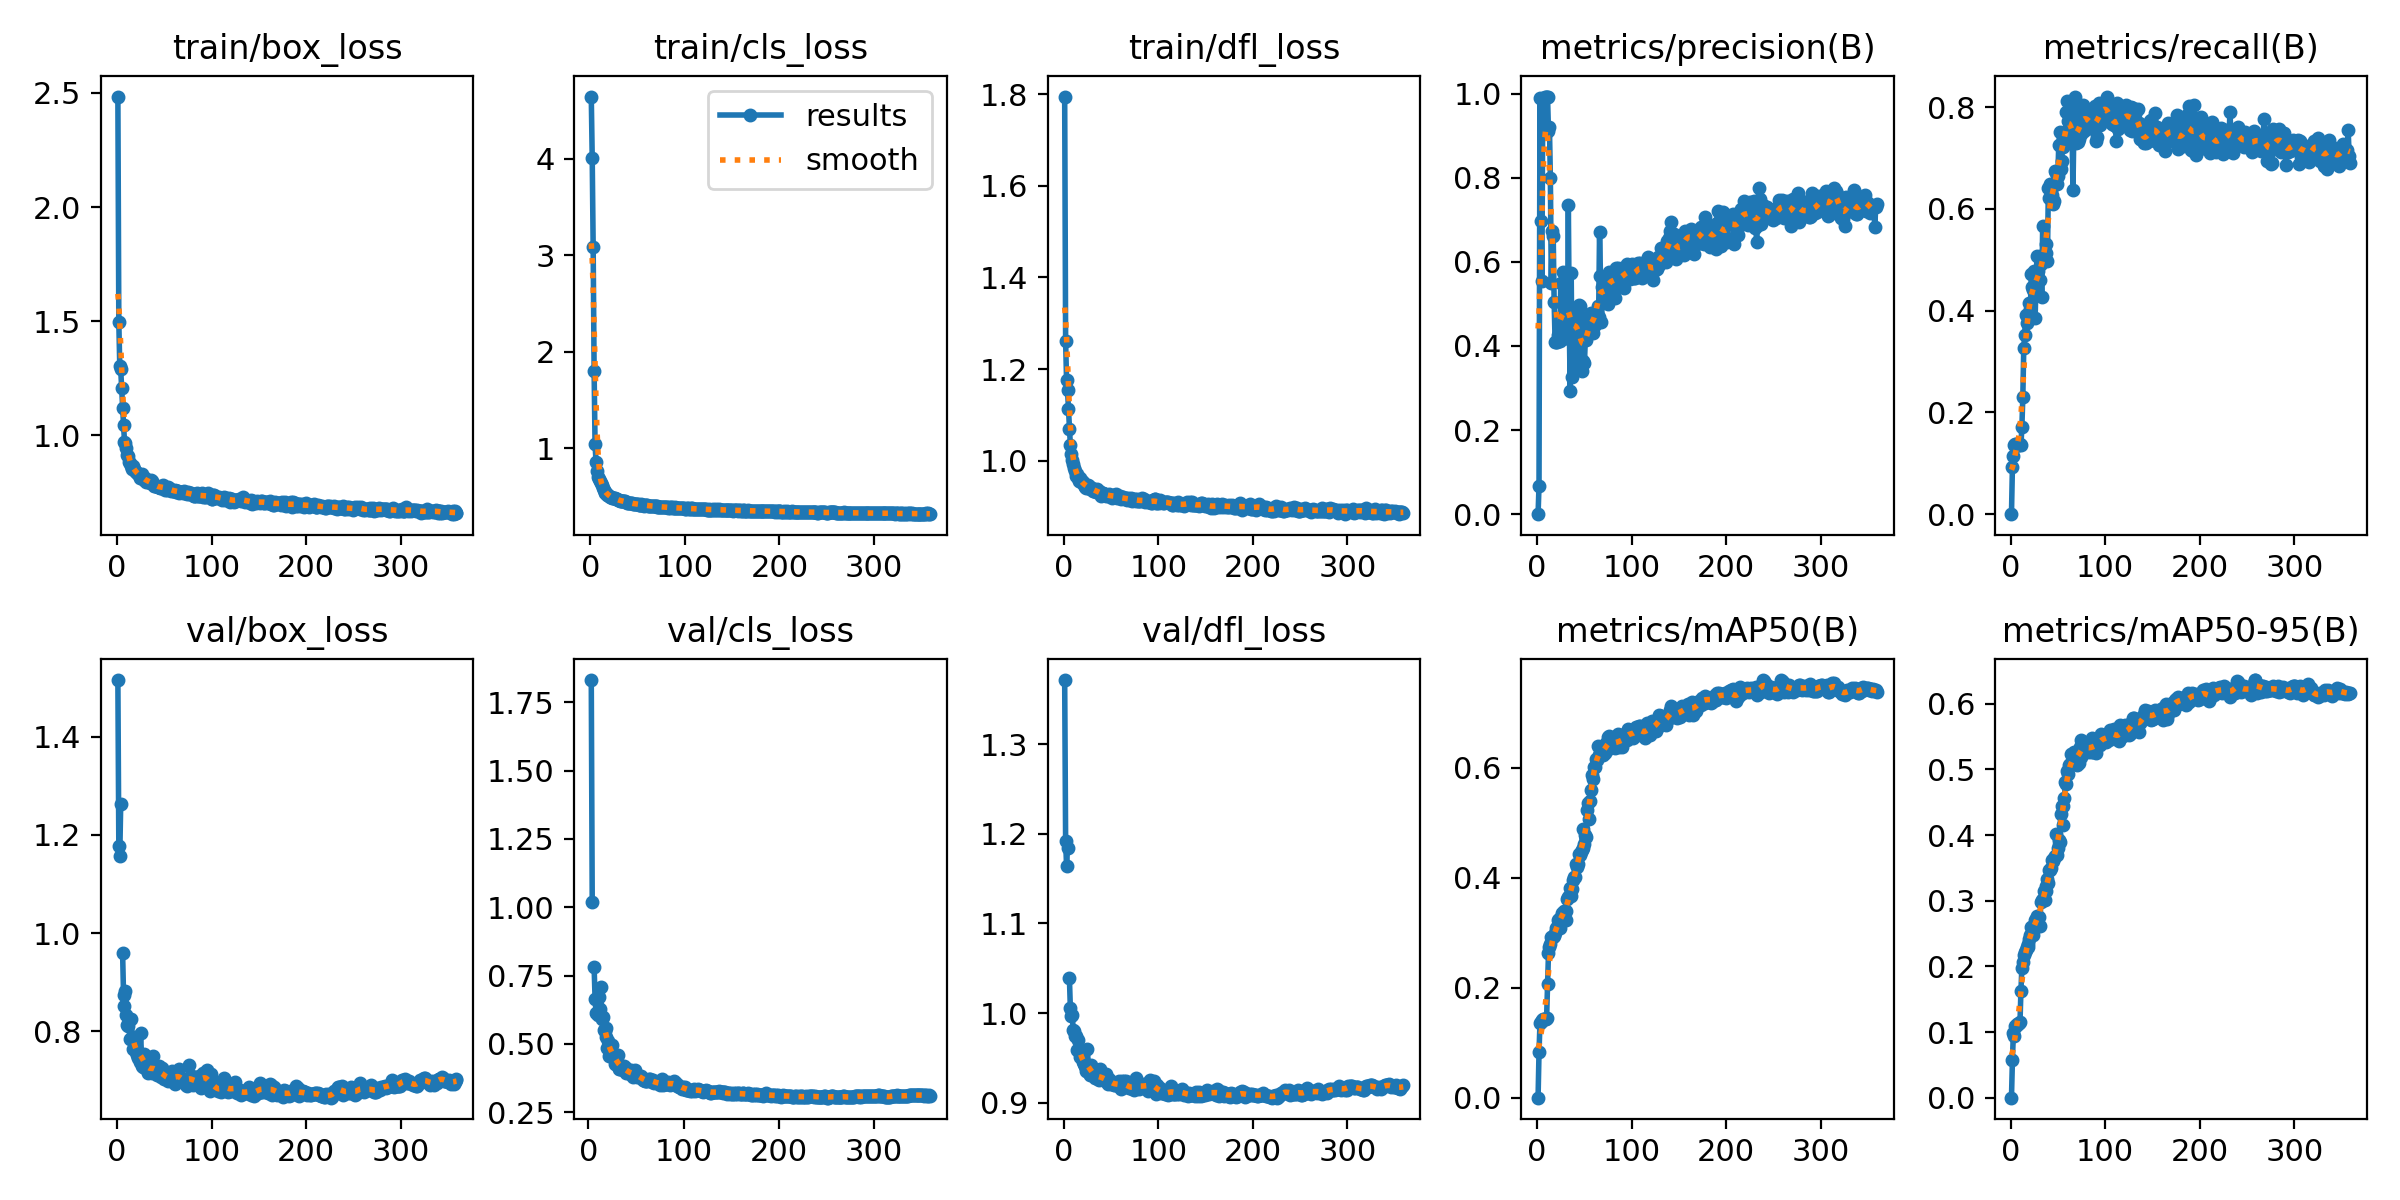

Values plotted in this chart, from the file beside it:
epoch, time, train/box_loss, train/cls_loss, train/dfl_loss, metrics/precision(B), metrics/recall(B), metrics/mAP50(B), metrics/mAP50-95(B), val/box_loss, val/cls_loss, val/dfl_loss, lr/pg0, lr/pg1, lr/pg2
1, 15.7, 2.484, 4.647, 1.795, 0, 0, 0, 0, 1.515, inf, 1.372, 0.0002727, 0.0002727, 0.0002727
2, 31.48, 1.495, 4.009, 1.26, 0.06792, 0.09338, 0.08309, 0.05696, 1.177, inf, 1.192, 0.0005531, 0.0005531, 0.0005531
3, 47.05, 1.305, 3.085, 1.175, 0.9891, 0.1151, 0.135, 0.09845, 1.158, 1.831, 1.165, 0.0008321, 0.0008321, 0.0008321
4, 62.78, 1.289, 1.801, 1.154, 0.698, 0.1351, 0.137, 0.0936, 1.263, 1.018, 1.184, 0.0009023, 0.0009023, 0.0009023
5, 78.27, 1.206, 1.04, 1.114, 0.555, 0.1383, 0.1415, 0.1098, nan, nan, nan, 0.0009, 0.0009, 0.0009
6, 93.62, 1.119, 0.862, 1.069, 0.9861, 0.1372, 0.1421, 0.1096, 0.9597, 0.7801, 1.039, 0.0008978, 0.0008978, 0.0008978
7, 109.4, 1.046, 0.7666, 1.034, 0.989, 0.136, 0.1424, 0.1117, 0.8737, 0.6648, 1.006, 0.0008955, 0.0008955, 0.0008955
8, 128, 0.9734, 0.6996, 1.014, 0.9918, 0.1351, 0.1434, 0.1125, 0.8508, 0.6146, 0.9971, 0.0008933, 0.0008933, 0.0008933
9, 143.5, 0.9651, 0.6764, 1.001, 0.9925, 0.1354, 0.1436, 0.1132, 0.8814, 0.6143, 0.9982, 0.000891, 0.000891, 0.000891
10, 159.2, 0.9443, 0.6632, 0.9923, 0.9928, 0.1375, 0.1444, 0.1147, 0.8335, 0.6061, 0.9814, 0.0008888, 0.0008888, 0.0008888
11, 174.6, 0.9152, 0.6416, 0.9844, 0.9933, 0.1361, 0.2066, 0.1627, 0.8127, 0.6712, 0.98, 0.0008865, 0.0008865, 0.0008865
12, 190.1, 0.9086, 0.6162, 0.9771, 0.9115, 0.1714, 0.2624, 0.1981, 0.8108, 0.6291, 0.9744, 0.0008843, 0.0008843, 0.0008843
13, 205.6, 0.8853, 0.5873, 0.9671, 0.9217, 0.2306, 0.2735, 0.2063, 0.8251, 0.7095, 0.9749, 0.000882, 0.000882, 0.000882
14, 221.2, 0.8812, 0.572, 0.9703, 0.8005, 0.3267, 0.2798, 0.2174, 0.7838, 0.5908, 0.9589, 0.0008798, 0.0008798, 0.0008798
15, 236.7, 0.8643, 0.5461, 0.9629, 0.5499, 0.3518, 0.2922, 0.2219, 0.8247, 0.5997, 0.9702, 0.0008775, 0.0008775, 0.0008775
16, 252.2, 0.8529, 0.5321, 0.9553, 0.6727, 0.392, 0.2915, 0.2252, 0.7896, 0.5502, 0.959, 0.0008753, 0.0008753, 0.0008753
17, 267.6, 0.8647, 0.5325, 0.9616, 0.6627, 0.3752, 0.2924, 0.2303, 0.7639, 0.546, 0.9509, 0.000873, 0.000873, 0.000873
18, 283, 0.851, 0.5164, 0.9538, 0.5047, 0.3928, 0.294, 0.2297, 0.7886, 0.5569, 0.9564, 0.0008708, 0.0008708, 0.0008708
19, 298.3, 0.8464, 0.5157, 0.9556, 0.4103, 0.3906, 0.2997, 0.2345, 0.7657, 0.5271, 0.9495, 0.0008685, 0.0008685, 0.0008685
20, 314.3, 0.8417, 0.5062, 0.9535, 0.4086, 0.416, 0.3078, 0.2422, 0.7582, 0.4862, 0.9459, 0.0008663, 0.0008663, 0.0008663
21, 330, 0.8339, 0.4991, 0.9461, 0.4101, 0.4037, 0.3097, 0.248, 0.7519, 0.5113, 0.9427, 0.000864, 0.000864, 0.000864
22, 345.4, 0.831, 0.4932, 0.9477, 0.4268, 0.4731, 0.323, 0.2603, 0.7459, 0.4573, 0.9405, 0.0008618, 0.0008618, 0.0008618
23, 361.1, 0.8308, 0.4888, 0.9423, 0.4308, 0.4471, 0.3251, 0.2606, 0.7531, 0.4749, 0.9412, 0.0008595, 0.0008595, 0.0008595
24, 376.7, 0.8134, 0.4818, 0.9412, 0.4116, 0.4415, 0.3076, 0.2484, 0.7379, 0.4586, 0.9357, 0.0008573, 0.0008573, 0.0008573
25, 392, 0.8197, 0.4809, 0.9452, 0.55, 0.4776, 0.3275, 0.2577, 0.7959, 0.4957, 0.9597, 0.000855, 0.000855, 0.000855
26, 407.6, 0.8326, 0.484, 0.9467, 0.4481, 0.3858, 0.3362, 0.27, 0.7508, 0.4638, 0.942, 0.0008528, 0.0008528, 0.0008528
27, 423.3, 0.8158, 0.4725, 0.944, 0.5764, 0.4591, 0.335, 0.2718, 0.7289, 0.4515, 0.9332, 0.0008505, 0.0008505, 0.0008505
28, 438.9, 0.8125, 0.4695, 0.9387, 0.4345, 0.5067, 0.3393, 0.2767, 0.7286, 0.4275, 0.9313, 0.0008483, 0.0008483, 0.0008483
29, 454.6, 0.806, 0.4617, 0.9412, 0.4326, 0.4782, 0.3386, 0.2745, 0.7541, 0.4526, 0.942, 0.000846, 0.000846, 0.000846
30, 470.3, 0.8117, 0.4629, 0.9399, 0.4183, 0.4599, 0.3388, 0.2754, 0.725, 0.424, 0.931, 0.0008438, 0.0008438, 0.0008438
31, 485.8, 0.7948, 0.4578, 0.9333, 0.5594, 0.4597, 0.3225, 0.261, 0.7323, 0.458, 0.9339, 0.0008415, 0.0008415, 0.0008415
32, 501.1, 0.7989, 0.4572, 0.9327, 0.4198, 0.4915, 0.3617, 0.2974, 0.7255, 0.4097, 0.9297, 0.0008393, 0.0008393, 0.0008393
33, 516.7, 0.8016, 0.4537, 0.9365, 0.7362, 0.4271, 0.3653, 0.3009, 0.7144, 0.409, 0.9274, 0.000837, 0.000837, 0.000837
34, 532.4, 0.798, 0.4503, 0.9319, 0.4464, 0.5674, 0.3671, 0.3031, 0.7273, 0.4164, 0.9305, 0.0008348, 0.0008348, 0.0008348
35, 547.8, 0.793, 0.4499, 0.9385, 0.292, 0.5105, 0.3817, 0.3141, 0.7248, 0.4197, 0.9307, 0.0008325, 0.0008325, 0.0008325
36, 563.7, 0.8055, 0.4527, 0.931, 0.574, 0.502, 0.367, 0.3013, 0.7188, 0.4054, 0.9264, 0.0008303, 0.0008303, 0.0008303
37, 588.8, 0.8007, 0.4507, 0.9347, 0.3258, 0.5312, 0.3787, 0.3149, 0.715, 0.42, 0.9258, 0.000828, 0.000828, 0.000828
38, 604.5, 0.7863, 0.4432, 0.9305, 0.4601, 0.5125, 0.3955, 0.3229, 0.75, 0.4082, 0.9372, 0.0008258, 0.0008258, 0.0008258
39, 620.2, 0.777, 0.4326, 0.9224, 0.4751, 0.4968, 0.4008, 0.3336, 0.7204, 0.4136, 0.9262, 0.0008235, 0.0008235, 0.0008235
40, 635.8, 0.7795, 0.4338, 0.9284, 0.4573, 0.6418, 0.4005, 0.3277, 0.724, 0.393, 0.9278, 0.0008213, 0.0008213, 0.0008213
41, 651.4, 0.7808, 0.4344, 0.9291, 0.47, 0.6214, 0.4241, 0.3469, 0.7298, 0.3992, 0.9296, 0.000819, 0.000819, 0.000819
42, 667.2, 0.7808, 0.4337, 0.9244, 0.4757, 0.6496, 0.4195, 0.3474, 0.7123, 0.3972, 0.925, 0.0008168, 0.0008168, 0.0008168
43, 682.7, 0.7743, 0.4318, 0.9271, 0.3508, 0.6377, 0.4242, 0.3503, 0.7169, 0.3968, 0.9254, 0.0008145, 0.0008145, 0.0008145
44, 698.2, 0.7744, 0.4309, 0.9281, 0.4983, 0.6264, 0.442, 0.3616, 0.7148, 0.3897, 0.9258, 0.0008123, 0.0008123, 0.0008123
45, 726, 0.7739, 0.4238, 0.9226, 0.4958, 0.6088, 0.4408, 0.3613, 0.7295, 0.4029, 0.9321, 0.00081, 0.00081, 0.00081
46, 741.6, 0.7717, 0.4262, 0.9248, 0.353, 0.6148, 0.4461, 0.3657, 0.7157, 0.3917, 0.9231, 0.0008078, 0.0008078, 0.0008078
47, 757.3, 0.7691, 0.4223, 0.9226, 0.3402, 0.6755, 0.4502, 0.3687, 0.7067, 0.3787, 0.9203, 0.0008055, 0.0008055, 0.0008055
48, 773.1, 0.7797, 0.423, 0.9272, 0.4656, 0.6701, 0.489, 0.4012, 0.7249, 0.395, 0.9261, 0.0008033, 0.0008033, 0.0008033
49, 788.5, 0.781, 0.4265, 0.9249, 0.3649, 0.6492, 0.4534, 0.3694, 0.7126, 0.4047, 0.9243, 0.000801, 0.000801, 0.000801
50, 804.1, 0.7761, 0.4243, 0.9222, 0.3585, 0.6639, 0.4615, 0.3804, 0.704, 0.3894, 0.9212, 0.0007988, 0.0007988, 0.0007988
51, 819.3, 0.7607, 0.4147, 0.9192, 0.4184, 0.7265, 0.4774, 0.3931, 0.7115, 0.3783, 0.9228, 0.0007965, 0.0007965, 0.0007965
52, 835, 0.766, 0.4162, 0.9214, 0.4138, 0.7508, 0.4742, 0.3898, 0.7107, 0.3839, 0.9225, 0.0007943, 0.0007943, 0.0007943
53, 850.6, 0.7624, 0.411, 0.924, 0.4363, 0.6779, 0.5228, 0.4317, 0.7032, 0.3782, 0.9197, 0.000792, 0.000792, 0.000792
54, 866.2, 0.7742, 0.4177, 0.9249, 0.4655, 0.6941, 0.5352, 0.4437, 0.6986, 0.3776, 0.92, 0.0007898, 0.0007898, 0.0007898
55, 881.9, 0.7709, 0.4155, 0.9274, 0.4477, 0.7224, 0.5057, 0.4155, 0.7028, 0.3842, 0.9205, 0.0007875, 0.0007875, 0.0007875
56, 897.4, 0.7667, 0.4138, 0.9184, 0.4339, 0.7266, 0.54, 0.4441, 0.7026, 0.3753, 0.9199, 0.0007853, 0.0007853, 0.0007853
57, 912.8, 0.7547, 0.4054, 0.9196, 0.4793, 0.7266, 0.5595, 0.4565, 0.7112, 0.3677, 0.9209, 0.000783, 0.000783, 0.000783
58, 928.7, 0.7623, 0.4108, 0.9204, 0.476, 0.7441, 0.5869, 0.4811, 0.7197, 0.3683, 0.9247, 0.0007808, 0.0007808, 0.0007808
59, 944.2, 0.757, 0.4069, 0.9224, 0.432, 0.7903, 0.5793, 0.4777, 0.707, 0.3724, 0.9204, 0.0007785, 0.0007785, 0.0007785
60, 961.4, 0.7561, 0.4069, 0.9185, 0.4617, 0.8117, 0.6015, 0.4976, 0.6994, 0.3631, 0.9176, 0.0007763, 0.0007763, 0.0007763
... 299 more rows
